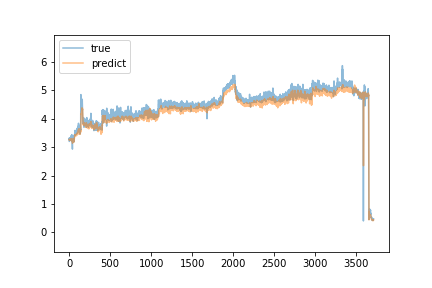

The table this chart was drawn from, first rows:
true, predict
3.29, 3.256
3.32, 3.259
3.2, 3.271
3.3, 3.249
3.32, 3.247
3.27, 3.258
3.33, 3.252
3.32, 3.252
3.31, 3.26
3.26, 3.274
3.29, 3.26
3.32, 3.251
3.29, 3.258
3.28, 3.265
3.27, 3.257
3.3, 3.237
3.29, 3.24
3.28, 3.246
3.3, 3.259
3.3, 3.251
3.29, 3.255
3.33, 3.259
3.4, 3.266
3.26, 3.298
3.28, 3.28
3.23, 3.256
3.25, 3.238
3.27, 3.24
3.27, 3.235
3.25, 3.23
3.26, 3.221
3.44, 3.236
3.26, 3.285
3.26, 3.299
3.29, 3.28
3.23, 3.26
3.34, 3.24
3.24, 3.262
3.24, 3.253
2.93, 3.231
3.36, 3.138
3.25, 3.197
3.2, 3.22
3.19, 3.24
3.27, 3.19
3.25, 3.204
3.23, 3.238
3.26, 3.217
3.22, 3.195
3.29, 3.193
3.36, 3.235
3.21, 3.28
3.2, 3.26
3.26, 3.216
3.22, 3.207
3.19, 3.216
3.18, 3.203
3.24, 3.179
3.41, 3.179
3.34, 3.259
... 3,650 more rows
